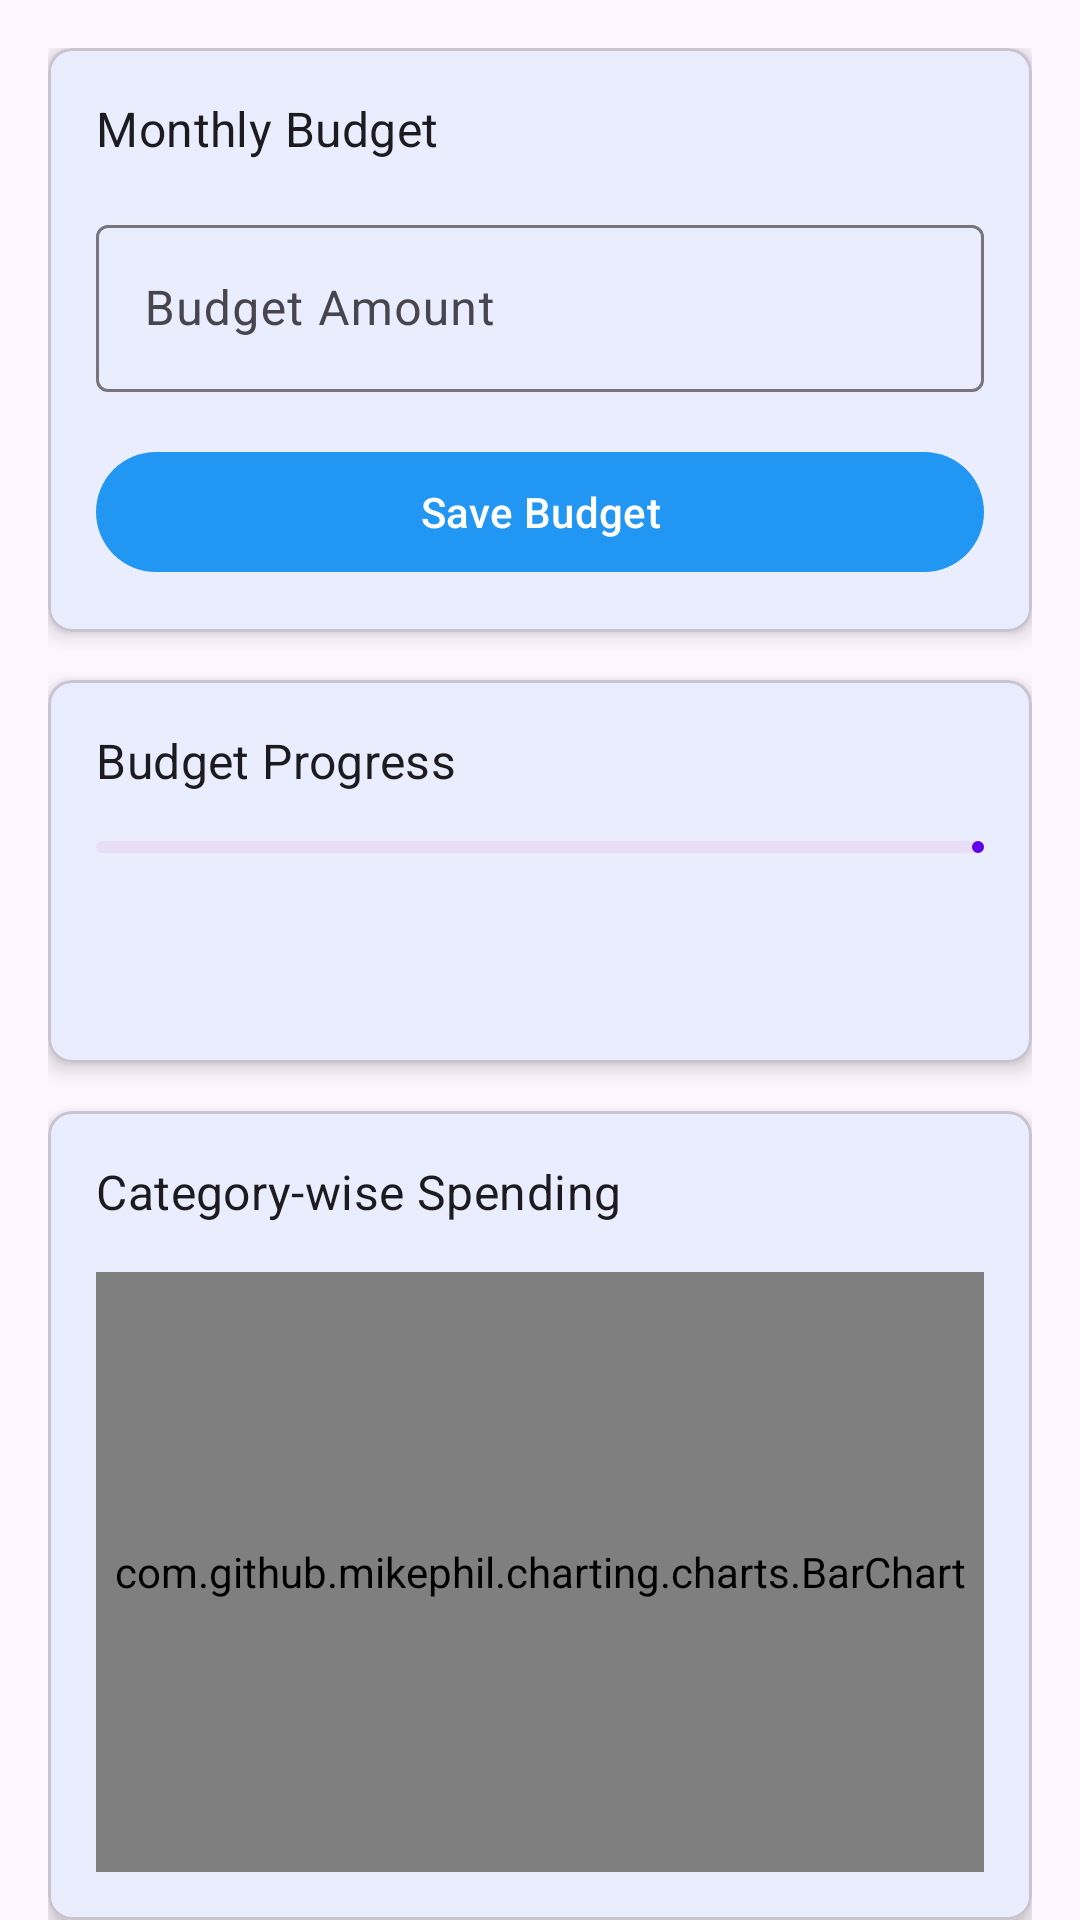

Produce the Android XML layout that renders to this screen, including the resource entries it uses.
<!-- AndroidManifest.xml: application theme Theme.FinancialTraker -->
<!-- res/layout/fragment_budget.xml -->
<?xml version="1.0" encoding="utf-8"?>
<androidx.core.widget.NestedScrollView xmlns:android="http://schemas.android.com/apk/res/android"
    xmlns:app="http://schemas.android.com/apk/res-auto"
    android:layout_width="match_parent"
    android:layout_height="match_parent">

    <LinearLayout
        android:layout_width="match_parent"
        android:layout_height="wrap_content"
        android:orientation="vertical"
        android:padding="16dp">

        <com.google.android.material.card.MaterialCardView
            android:layout_width="match_parent"
            android:layout_height="wrap_content"
            app:cardCornerRadius="8dp"
            app:cardElevation="4dp">

            <LinearLayout
                android:layout_width="match_parent"
                android:layout_height="wrap_content"
                android:orientation="vertical"
                android:padding="16dp">

                <TextView
                    android:layout_width="wrap_content"
                    android:layout_height="wrap_content"
                    android:text="Monthly Budget"
                    android:textAppearance="?attr/textAppearanceSubtitle1" />

                <com.google.android.material.textfield.TextInputLayout
                    android:layout_width="match_parent"
                    android:layout_height="wrap_content"
                    android:layout_marginTop="16dp"
                    android:hint="Budget Amount">

                    <com.google.android.material.textfield.TextInputEditText
                        android:id="@+id/etBudget"
                        android:layout_width="match_parent"
                        android:layout_height="wrap_content"
                        android:inputType="numberDecimal" />
                </com.google.android.material.textfield.TextInputLayout>

                <com.google.android.material.button.MaterialButton
                    android:id="@+id/btnSaveBudget"
                    android:layout_width="match_parent"
                    android:layout_height="wrap_content"
                    android:layout_marginTop="16dp"
                    android:text="Save Budget" />
            </LinearLayout>
        </com.google.android.material.card.MaterialCardView>

        <com.google.android.material.card.MaterialCardView
            android:layout_width="match_parent"
            android:layout_height="wrap_content"
            android:layout_marginTop="16dp"
            app:cardCornerRadius="8dp"
            app:cardElevation="4dp">

            <LinearLayout
                android:layout_width="match_parent"
                android:layout_height="wrap_content"
                android:orientation="vertical"
                android:padding="16dp">

                <TextView
                    android:layout_width="wrap_content"
                    android:layout_height="wrap_content"
                    android:text="Budget Progress"
                    android:textAppearance="?attr/textAppearanceSubtitle1" />

                <com.google.android.material.progressindicator.LinearProgressIndicator
                    android:id="@+id/progressBudget"
                    android:layout_width="match_parent"
                    android:layout_height="wrap_content"
                    android:layout_marginTop="16dp"
                    app:indicatorColor="@color/design_default_color_primary" />

                <TextView
                    android:id="@+id/tvBudgetProgress"
                    android:layout_width="wrap_content"
                    android:layout_height="wrap_content"
                    android:layout_marginTop="8dp"
                    android:textAppearance="?attr/textAppearanceBody2" />

                <TextView
                    android:id="@+id/tvBudgetRemaining"
                    android:layout_width="wrap_content"
                    android:layout_height="wrap_content"
                    android:layout_marginTop="8dp"
                    android:textAppearance="?attr/textAppearanceBody2" />
            </LinearLayout>
        </com.google.android.material.card.MaterialCardView>

        <com.google.android.material.card.MaterialCardView
            android:layout_width="match_parent"
            android:layout_height="wrap_content"
            android:layout_marginTop="16dp"
            app:cardCornerRadius="8dp"
            app:cardElevation="4dp">

            <LinearLayout
                android:layout_width="match_parent"
                android:layout_height="wrap_content"
                android:orientation="vertical"
                android:padding="16dp">

                <TextView
                    android:layout_width="wrap_content"
                    android:layout_height="wrap_content"
                    android:text="Category-wise Spending"
                    android:textAppearance="?attr/textAppearanceSubtitle1" />

                <com.github.mikephil.charting.charts.BarChart
                    android:id="@+id/barChart"
                    android:layout_width="match_parent"
                    android:layout_height="200dp"
                    android:layout_marginTop="16dp" />
            </LinearLayout>
        </com.google.android.material.card.MaterialCardView>

    </LinearLayout>
</androidx.core.widget.NestedScrollView>
<!-- resources referenced by this layout -->
<resources>
  <style name="Theme.FinancialTraker" parent="Base.Theme.FinancialTraker" />
  <style name="Base.Theme.FinancialTraker" parent="Theme.Material3.DayNight.NoActionBar">
          
          <item name="colorPrimary">@color/primary</item>
          <item name="colorPrimaryVariant">@color/primary_dark</item>
          <item name="colorOnPrimary">@color/white</item>
          
          <item name="colorSecondary">@color/accent</item>
          <item name="colorSecondaryVariant">@color/accent</item>
          <item name="colorOnSecondary">@color/black</item>
          
          <item name="android:statusBarColor">?attr/colorPrimaryVariant</item>
          
          <item name="textAppearanceHeadline6">@style/TextAppearance.MaterialComponents.Headline6</item>
          <item name="textAppearanceSubtitle1">@style/TextAppearance.MaterialComponents.Subtitle1</item>
          
          <item name="android:windowActivityTransitions">true</item>
      </style>
  <color name="primary">#2196F3</color>
  <color name="primary_dark">#1976D2</color>
  <color name="white">#FFFFFFFF</color>
  <color name="accent">#03A9F4</color>
  <color name="black">#FF000000</color>
</resources>
